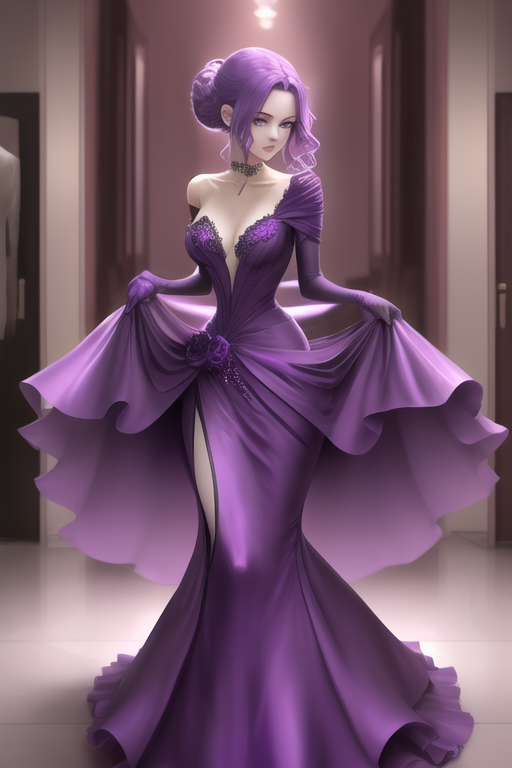
Generation parameters embedded in this image by AUTOMATIC1111 Stable Diffusion web UI or a fork of it (Forge, ...) (PNG 'parameters' text chunk):
fair_skin,purple hair,1girl,evening_gown,
Steps: 20, Sampler: DPM++ 2M, Schedule type: Karras, CFG scale: 7, Seed: 3958138843, Size: 512x768, Model hash: 4199bcdd14, Model: revAnimated_v122EOL, VAE hash: f921fb3f29, VAE: orangemix.vae.pt, ControlNet 0: "Module: openpose_full, Model: control_v11p_sd15_openpose [cab727d4], Weight: 1.0, Resize Mode: Crop and Resize, Processor Res: 512, Threshold A: 0.5, Threshold B: 0.5, Guidance Start: 0.0, Guidance End: 1.0, Pixel Perfect: True, Control Mode: Balanced", Version: v1.9.3